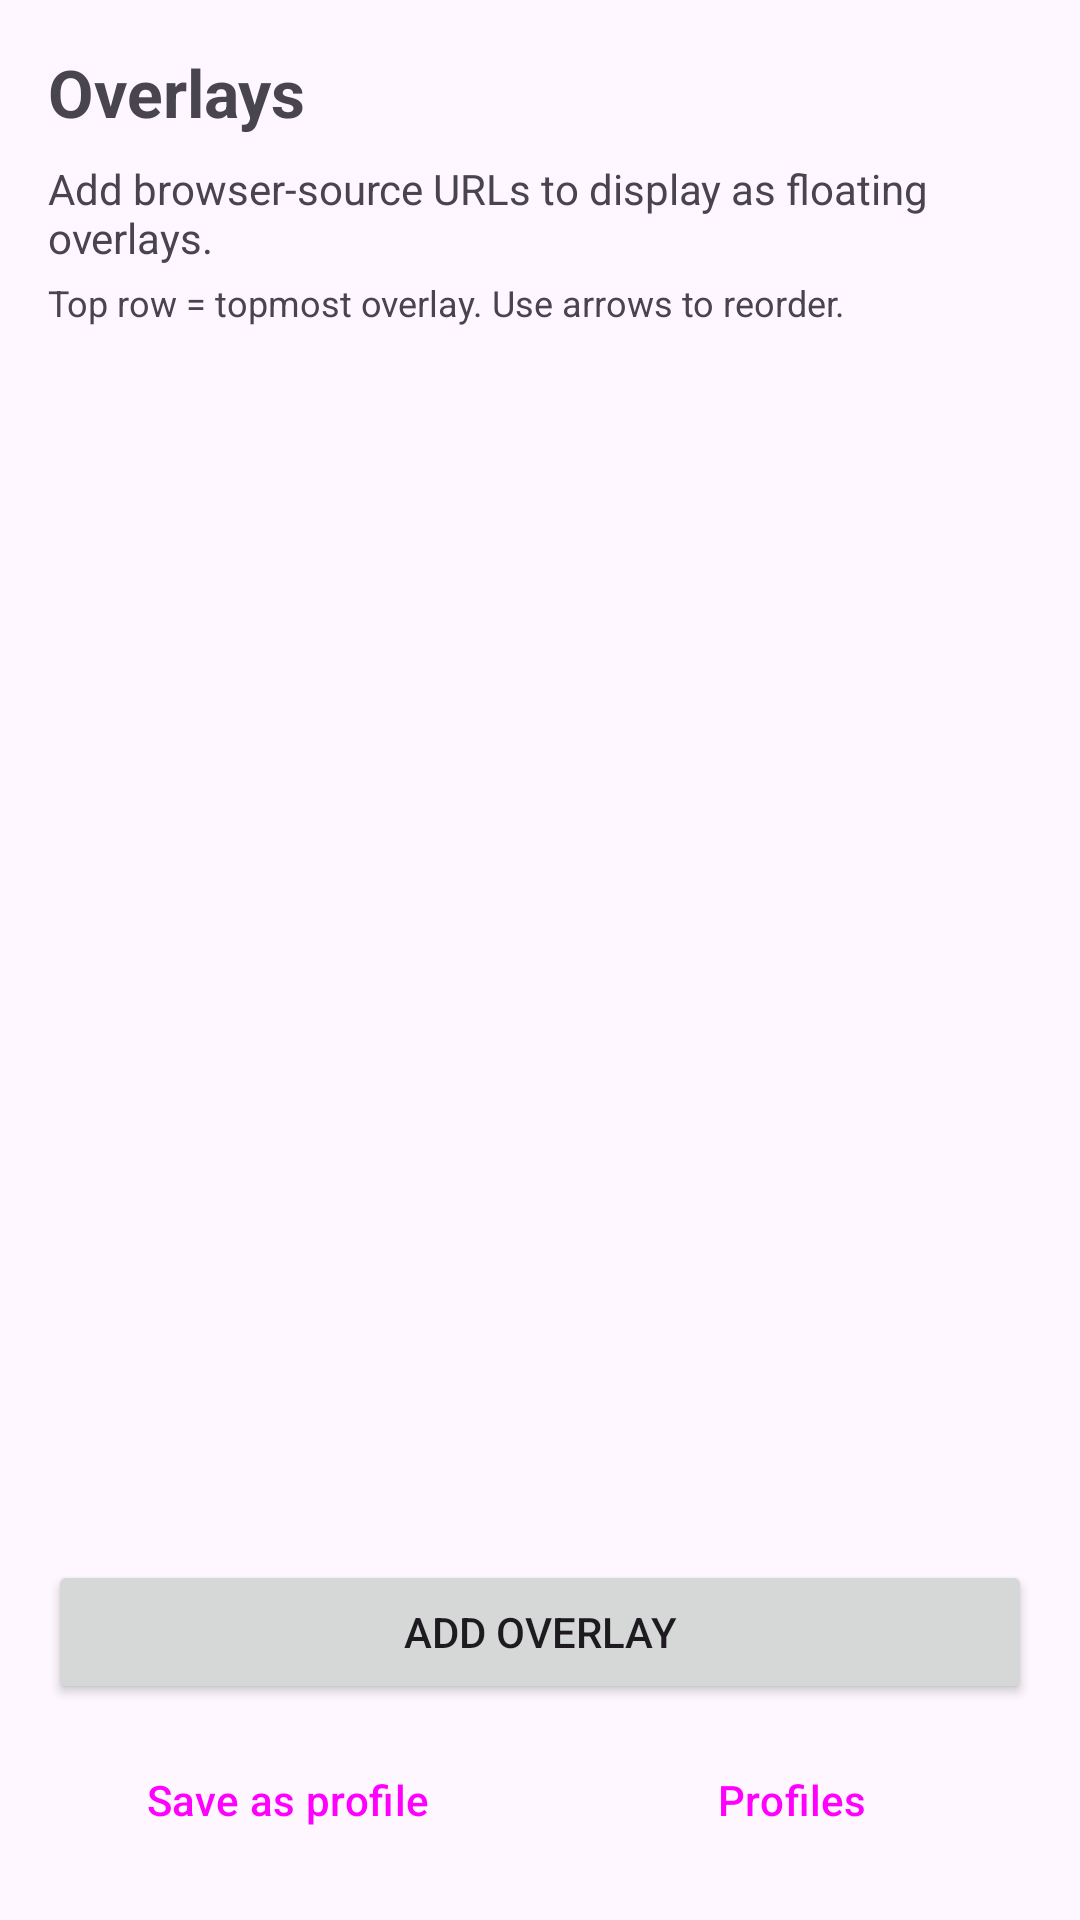

The Android layout XML behind this screen, and the referenced resources:
<!-- AndroidManifest.xml: application theme Theme.FloatOverlay -->
<!-- res/layout/fragment_overlay_list.xml -->
<?xml version="1.0" encoding="utf-8"?>
<LinearLayout xmlns:android="http://schemas.android.com/apk/res/android"
    android:layout_width="match_parent"
    android:layout_height="match_parent"
    android:orientation="vertical"
    android:padding="16dp">

    <TextView
        android:layout_width="wrap_content"
        android:layout_height="wrap_content"
        android:layout_marginBottom="8dp"
        android:text="Overlays"
        android:textSize="22sp"
        android:textStyle="bold" />

    <TextView
        android:layout_width="wrap_content"
        android:layout_height="wrap_content"
        android:layout_marginBottom="4dp"
        android:text="Add browser-source URLs to display as floating overlays."
        android:textSize="14sp" />

    <TextView
        android:layout_width="wrap_content"
        android:layout_height="wrap_content"
        android:layout_marginBottom="16dp"
        android:text="Top row = topmost overlay. Use arrows to reorder."
        android:textColor="?android:attr/textColorSecondary"
        android:textSize="12sp" />

    <androidx.recyclerview.widget.RecyclerView
        android:id="@+id/overlayRecyclerView"
        android:layout_width="match_parent"
        android:layout_height="0dp"
        android:layout_weight="1" />

    <Button
        android:id="@+id/addOverlayButton"
        android:layout_width="match_parent"
        android:layout_height="wrap_content"
        android:layout_marginTop="8dp"
        android:text="Add Overlay" />

    <LinearLayout
        android:layout_width="match_parent"
        android:layout_height="wrap_content"
        android:layout_marginTop="8dp"
        android:orientation="horizontal">

        <Button
            android:id="@+id/saveProfileButton"
            style="?attr/materialButtonOutlinedStyle"
            android:layout_width="0dp"
            android:layout_height="wrap_content"
            android:layout_marginEnd="4dp"
            android:layout_weight="1"
            android:text="Save as profile" />

        <Button
            android:id="@+id/profilesButton"
            style="?attr/materialButtonOutlinedStyle"
            android:layout_width="0dp"
            android:layout_height="wrap_content"
            android:layout_marginStart="4dp"
            android:layout_weight="1"
            android:text="Profiles" />

    </LinearLayout>

</LinearLayout>
<!-- resources referenced by this layout -->
<resources>
  <style name="Theme.FloatOverlay" parent="Theme.Material3.DayNight.NoActionBar">
          <item name="colorPrimary">@color/purple_500</item>
          <item name="colorPrimaryVariant">@color/purple_700</item>
          <item name="colorOnPrimary">@color/white</item>
          <item name="colorSecondary">@color/teal_200</item>
          <item name="colorSecondaryVariant">@color/teal_700</item>
          <item name="android:statusBarColor">@color/purple_700</item>
      </style>
  <color name="purple_500">#FF6200EE</color>
  <color name="purple_700">#FF3700B3</color>
  <color name="white">#FFFFFFFF</color>
  <color name="teal_200">#FF03DAC5</color>
  <color name="teal_700">#FF018786</color>
</resources>
